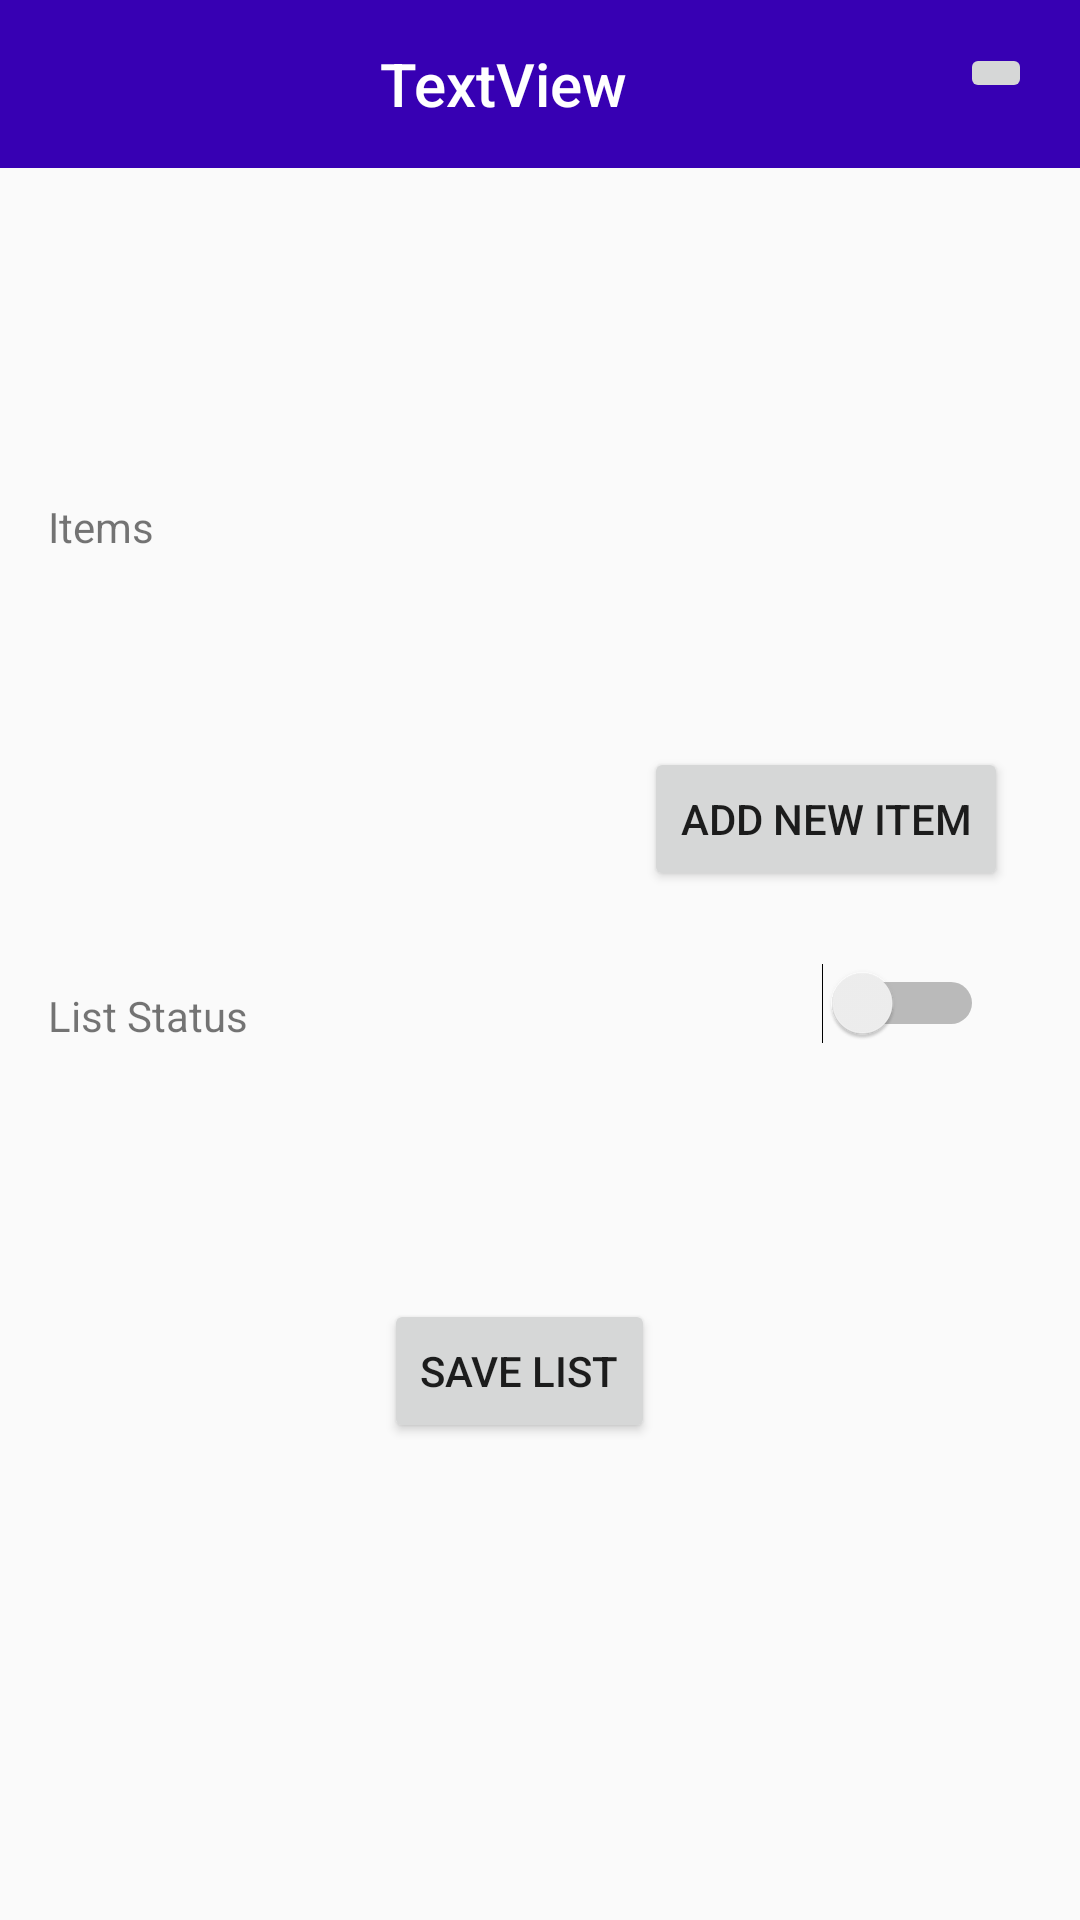

Write the Android layout XML for this screen, with the resource values it uses.
<!-- AndroidManifest.xml: activity theme AppTheme.NoActionBar -->
<!-- res/layout/activity_list_details.xml -->
<?xml version="1.0" encoding="utf-8"?>
<android.support.constraint.ConstraintLayout xmlns:android="http://schemas.android.com/apk/res/android"
    xmlns:app="http://schemas.android.com/apk/res-auto"
    xmlns:tools="http://schemas.android.com/tools"
    android:layout_width="match_parent"
    android:layout_height="match_parent">

    <android.support.v7.widget.Toolbar
        android:id="@+id/toolbar_listDetails"
        android:layout_width="0dp"
        android:layout_height="wrap_content"
        android:background="@color/colorPrimaryDark"
        android:textAlignment="center"
        app:layout_constraintEnd_toEndOf="parent"
        app:layout_constraintHorizontal_bias="1.0"
        app:layout_constraintStart_toStartOf="parent"
        app:layout_constraintTop_toTopOf="parent"
        app:titleTextColor="@android:color/white"
        android:theme="@style/ToolbarTheme">

        <android.support.constraint.ConstraintLayout
            android:layout_width="match_parent"
            android:layout_height="wrap_content">

            <ImageButton
                android:id="@+id/deleteListDetails"
                android:layout_width="wrap_content"
                android:layout_height="wrap_content"
                android:layout_marginBottom="8dp"
                android:layout_marginEnd="16dp"
                android:layout_marginTop="8dp"
                app:layout_constraintBottom_toBottomOf="parent"
                app:layout_constraintEnd_toEndOf="parent"
                app:layout_constraintTop_toTopOf="parent"
                app:layout_constraintVertical_bias="0.0"
                app:srcCompat="@drawable/ic_delete_button" />

            <TextView
                android:id="@+id/titlu_id"
                android:layout_width="wrap_content"
                android:layout_height="wrap_content"
                android:layout_marginBottom="8dp"
                android:layout_marginEnd="8dp"
                android:layout_marginStart="8dp"
                android:layout_marginTop="8dp"
                android:textColor="@android:color/white"
                android:text="TextView"
                android:textAppearance="@style/TextAppearance.AppCompat.Title"
                app:layout_constraintBottom_toBottomOf="parent"
                app:layout_constraintEnd_toStartOf="@+id/deleteListDetails"
                app:layout_constraintStart_toStartOf="parent"
                app:layout_constraintTop_toTopOf="parent" />
        </android.support.constraint.ConstraintLayout>
    </android.support.v7.widget.Toolbar>

    <ScrollView

        android:layout_width="match_parent"
        android:layout_height="0dp"
        app:layout_constraintBottom_toBottomOf="parent"
        app:layout_constraintEnd_toEndOf="parent"
        app:layout_constraintHorizontal_bias="1.0"

        app:layout_constraintStart_toStartOf="parent"
        app:layout_constraintTop_toBottomOf="@+id/toolbar_listDetails">

        <android.support.constraint.ConstraintLayout
            android:layout_width="match_parent"
            android:layout_height="wrap_content"
            app:layout_constraintEnd_toEndOf="parent"
            app:layout_constraintStart_toStartOf="parent"
            app:layout_constraintTop_toBottomOf="@+id/toolbar_listDetails">


            <TextView
                android:id="@+id/id_location_details"
                android:layout_width="wrap_content"
                android:layout_height="wrap_content"
                android:layout_marginStart="16dp"
                android:layout_marginTop="24dp"
                android:text=""
                app:layout_constraintStart_toStartOf="parent"
                app:layout_constraintTop_toTopOf="parent" />

            <TextView
                android:id="@+id/id_description_details"
                android:layout_width="wrap_content"
                android:layout_height="wrap_content"
                android:layout_marginStart="16dp"
                android:layout_marginTop="24dp"
                android:text=""
                app:layout_constraintStart_toStartOf="parent"
                app:layout_constraintTop_toBottomOf="@+id/id_location_details" />

            <TextView
                android:id="@+id/textView3"
                android:layout_width="wrap_content"
                android:layout_height="wrap_content"
                android:layout_marginStart="16dp"
                android:layout_marginTop="24dp"
                android:text="@string/items"
                app:layout_constraintStart_toStartOf="parent"
                app:layout_constraintTop_toBottomOf="@+id/id_description_details" />

            <Button
                android:id="@+id/add_new_item_details_id"
                android:layout_width="wrap_content"
                android:layout_height="wrap_content"
                android:layout_marginEnd="24dp"
                android:layout_marginTop="24dp"
                android:text="@string/addNewItem"
                app:layout_constraintEnd_toEndOf="parent"
                app:layout_constraintTop_toBottomOf="@+id/list_items_details_id" />

            <TextView
                android:id="@+id/textView4"
                android:layout_width="wrap_content"
                android:layout_height="wrap_content"
                android:layout_marginEnd="8dp"
                android:layout_marginStart="16dp"
                android:layout_marginTop="104dp"
                android:text="@string/listStatus"
                app:layout_constraintEnd_toStartOf="@+id/switch1"
                app:layout_constraintHorizontal_bias="0.0"
                app:layout_constraintStart_toStartOf="parent"
                app:layout_constraintTop_toBottomOf="@+id/list_items_details_id" />

            <Switch
                android:id="@+id/switch1"
                android:layout_width="wrap_content"
                android:layout_height="24dp"
                android:layout_marginEnd="32dp"
                android:layout_marginTop="24dp"
                app:layout_constraintEnd_toEndOf="parent"
                app:layout_constraintTop_toBottomOf="@+id/add_new_item_details_id" />

            <Button
                android:id="@+id/save_list_details_button"
                android:layout_width="wrap_content"
                android:layout_height="wrap_content"
                android:layout_marginEnd="8dp"
                android:layout_marginStart="8dp"
                android:layout_marginTop="208dp"
                android:text="@string/saveList"
                app:layout_constraintEnd_toStartOf="@+id/switch1"
                app:layout_constraintHorizontal_bias="0.438"
                app:layout_constraintStart_toEndOf="@+id/textView4"
                app:layout_constraintTop_toBottomOf="@+id/list_items_details_id" />


            <LinearLayout
                android:id="@+id/list_items_details_id"
                android:layout_width="0dp"
                android:layout_height="wrap_content"
                android:layout_marginEnd="8dp"
                android:layout_marginStart="8dp"
                android:layout_marginTop="40dp"
                android:orientation="vertical"
                app:layout_constraintEnd_toEndOf="parent"
                app:layout_constraintHorizontal_bias="0.0"
                app:layout_constraintStart_toStartOf="parent"
                app:layout_constraintTop_toBottomOf="@+id/textView3">

            </LinearLayout>

            <ProgressBar
                android:id="@+id/progressBar_details"
                style="?android:attr/progressBarStyle"
                android:layout_width="wrap_content"
                android:layout_height="wrap_content"
                android:layout_marginBottom="8dp"
                android:layout_marginEnd="8dp"
                android:layout_marginStart="8dp"
                android:layout_marginTop="8dp"
                app:layout_constraintBottom_toBottomOf="parent"
                app:layout_constraintEnd_toEndOf="parent"
                app:layout_constraintStart_toStartOf="parent"
                app:layout_constraintTop_toTopOf="parent" />

        </android.support.constraint.ConstraintLayout>

    </ScrollView>


</android.support.constraint.ConstraintLayout>
<!-- resources referenced by this layout -->
<resources>
  <string name="addNewItem">Add new item</string>
  <string name="items">Items</string>
  <string name="listStatus">List Status</string>
  <string name="saveList">Save list</string>
  <style name="ToolbarTheme" parent="@style/ThemeOverlay.AppCompat.ActionBar">
          
          <item name="colorControlNormal">@android:color/white</item>
      </style>
  <style name="AppTheme.NoActionBar">
          <item name="windowActionBar">false</item>
          <item name="windowNoTitle">true</item>
      </style>
  <!-- not gathered from this repository: default colours our renderer supplied (Android Studio template values) -->
  <color name="colorPrimaryDark">#FF3700B3</color>
</resources>
